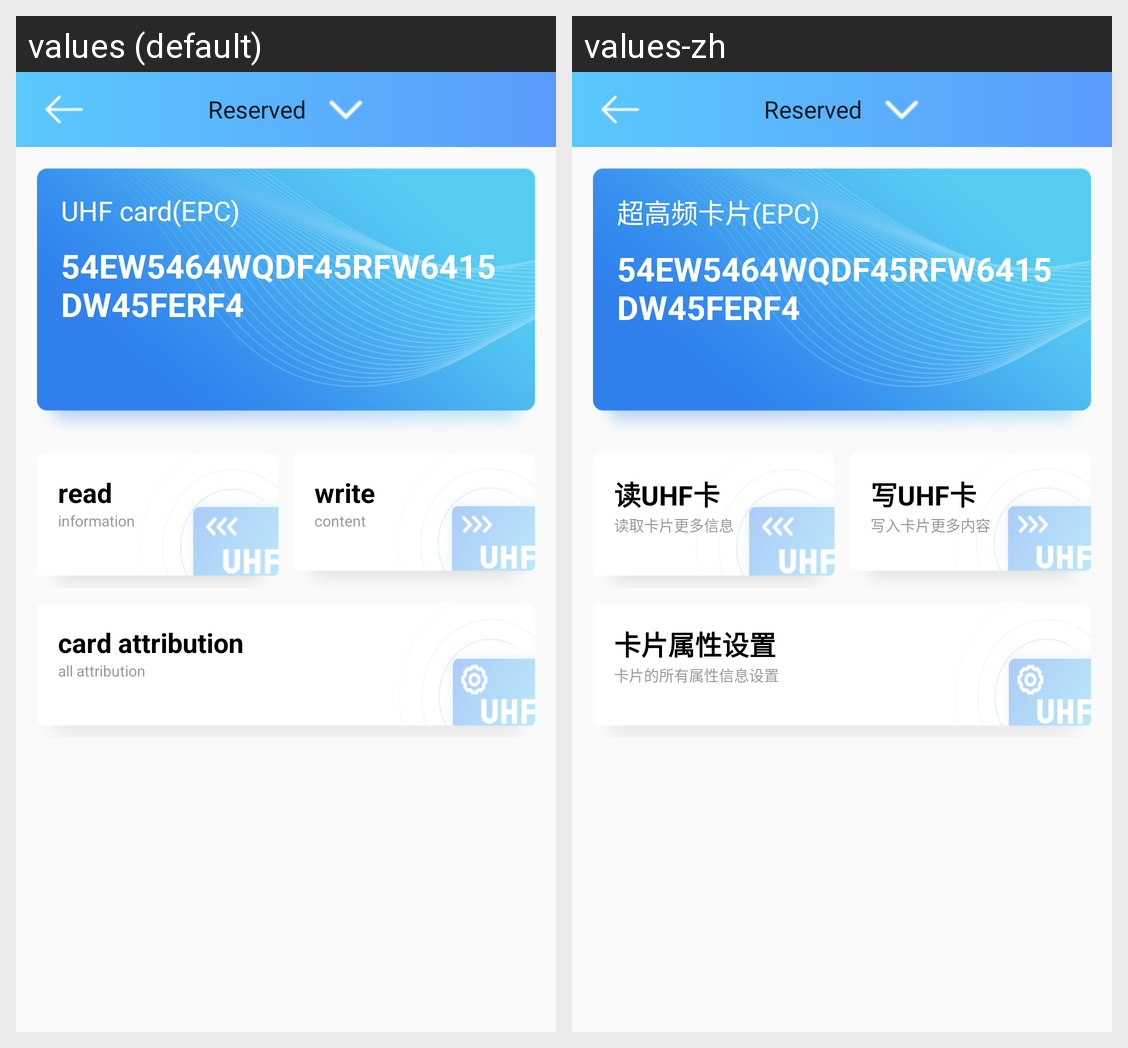

For this localized Android screen grid, give each drawn string resource with its value in every locale shown.
Android screen res/layout/select_one_card.xml rendered under 2 locales, left to right: values (default), values-zh. Device: Nexus 5 (rendered at 1080×1920; each locale shown at half size, 540×960, under a caption strip naming it); theme AppTheme.
Strings drawn on this screen, with the default value and each locale's value (text and hints the layout hard-codes, and strings that could not be matched under every locale, appear in the picture but are not listed):

current_card
  values: UHF card(EPC)
  values-zh: 超高频卡片(EPC)

read_card
  values: read
  values-zh: 读UHF卡

read_card_info
  values: information
  values-zh: 读取卡片更多信息

write_card
  values: write
  values-zh: 写UHF卡

write_card_info
  values: content
  values-zh: 写入卡片更多内容

card_attr_set
  values: card attribution
  values-zh: 卡片属性设置

card_attr_info
  values: all attribution
  values-zh: 卡片的所有属性信息设置
